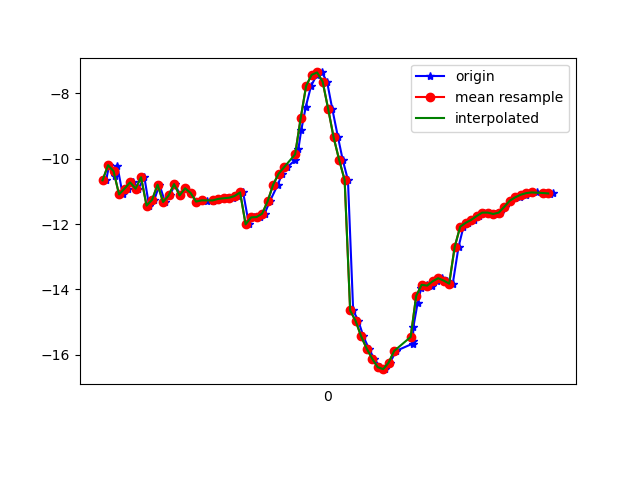

Data behind this chart, as committed beside it:
1617668466993, 364103622598362, -10.663543, 4.3961186, -22.683413
1617668467004, 364103641829132, -10.2, 4.66, -21.98
1617668467024, 364103661059902, -10.54, 4.627, -22.49
1617668467034, 364103680290672, -10.23, 4.685, -21.84
1617668467053, 364103699521442, -11.09, 4.941, -23.13
1617668467072, 364103718752212, -10.92, 4.969, -22.75
1617668467090, 364103737982982, -10.72, 5.652, -22.25
1617668467110, 364103757213752, -10.92, 5.652, -22.5
1617668467132, 364103776444522, -10.57, 5.72, -21.76
1617668467149, 364103795675292, -11.44, 6.046, -22.95
1617668467168, 364103814906062, -11.26, 6.071, -22.62
1617668467187, 364103834136832, -10.8, 6.365, -21.69
1617668467207, 364103853367602, -11.33, 6.416, -22.62
1617668467225, 364103872598372, -11.13, 6.337, -22
1617668467243, 364103891829142, -10.78, 6.91, -21.28
1617668467263, 364103911059912, -11.12, 6.967, -21.94
1617668467281, 364103930290682, -10.91, 6.977, -21.21
1617668467302, 364103949521452, -11.05, 7.817, -21.04
1617668467320, 364103968886661, -11.31, 7.833, -21.56
1617668467341, 364103988117431, -11.25, 7.865, -21.59
1617668467359, 364104007348201, -11.3, 7.888, -21.63
1617668467380, 364104026578971, -11.29, 7.927, -21.56
1617668467396, 364104045809741, -11.26, 7.93, -21.49
1617668467415, 364104065040511, -11.23, 7.841, -21.46
1617668467434, 364104084271281, -11.21, 7.558, -21.53
1617668467453, 364104103502051, -11.2, 7.015, -21.76
1617668467471, 364104122732821, -11.14, 6.347, -22.21
1617668467491, 364104141963591, -11.03, 5.662, -23
1617668467512, 364104161194361, -12.01, 4.127, -24.45
1617668467530, 364104180425131, -11.8, 4.074, -25.51
1617668467552, 364104199655901, -11.79, 3.072, -27.27
1617668467569, 364104218886671, -11.68, 2.256, -29.37
1617668467588, 364104238117441, -11.31, 1.698, -31.69
1617668467617, 364104257348211, -10.8, 1.044, -34.18
1617668467633, 364104276578981, -10.46, 0.03867, -36.77
1617668467651, 364104295809751, -10.26, -1.222, -39.39
1617668467681, 364104315040521, -10.04, -2.537, -42.08
1617668467692, 364104334271291, -9.696, -3.758, -44.81
1617668467702, 364104353502061, -9.138, -4.982, -47.54
1617668467719, 364104372732831, -8.406, -6.179, -50.29
1617668467738, 364104391963601, -7.775, -7.329, -53.23
1617668467759, 364104411194371, -7.436, -8.464, -56.26
1617668467777, 364104430425141, -7.363, -9.739, -59.14
1617668467796, 364104449655911, -7.643, -11.1, -61.88
1617668467815, 364104468886681, -8.476, -12.31, -64.64
1617668467836, 364104488117451, -9.351, -13.5, -67.06
1617668467853, 364104507348221, -10.04, -14.48, -69.01
1617668467872, 364104526578991, -10.65, -15.29, -70.52
1617668467891, 364104545809761, -14.64, -13.29, -71.15
1617668467910, 364104565040531, -14.97, -16.55, -72.19
1617668467928, 364104584271301, -15.43, -16.9, -72.29
1617668467948, 364104603502071, -15.81, -17.17, -71.9
1617668467967, 364104622732841, -16.12, -17.31, -71.07
1617668467989, 364104641963611, -16.38, -17.21, -69.91
1617668468006, 364104661194381, -16.44, -16.82, -68.37
1617668468025, 364104680425151, -16.24, -16.27, -66.39
1617668468047, 364104699655921, -15.88, -15.65, -64.08
1617668468107, 364104718886691, -15.66, -14.86, -61.71
1617668468108, 364104738117461, -15.56, -13.74, -59.41
1617668468110, 364104757348231, -15.14, -12.31, -56.86
1617668468125, 364104776579001, -14.43, -10.73, -53.97
... 26 more rows
